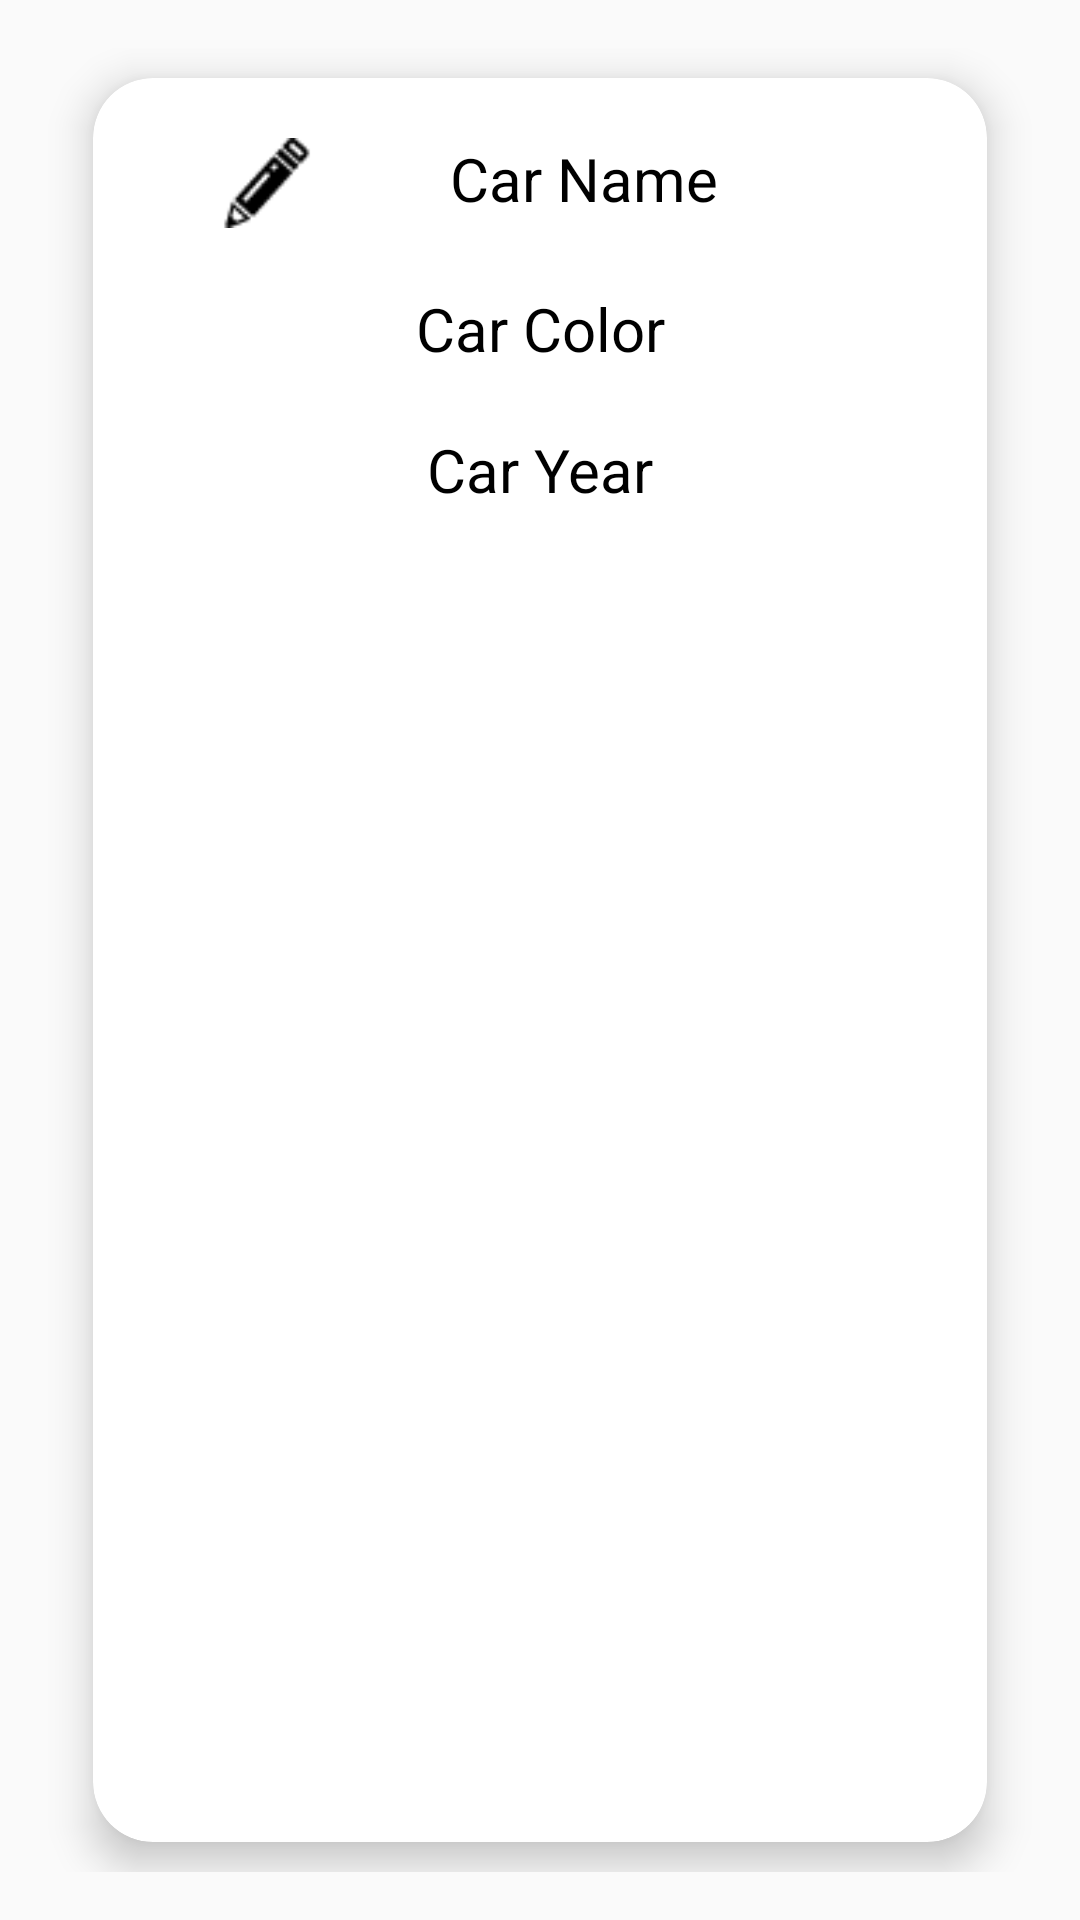

The Android layout XML behind this screen, and the referenced resources:
<!-- AndroidManifest.xml: application theme Theme.HomeWorkRoom -->
<!-- res/layout/car_item.xml -->
<?xml version="1.0" encoding="utf-8"?>
<LinearLayout xmlns:android="http://schemas.android.com/apk/res/android"
    android:layout_width="match_parent"
    android:layout_height="wrap_content"
    xmlns:app="http://schemas.android.com/apk/res-auto"
    android:orientation="vertical"
    android:padding="16dp">


    <androidx.cardview.widget.CardView
        android:layout_width="match_parent"
        android:layout_height="match_parent"
        app:cardCornerRadius="20dp"
        android:layout_marginTop="10dp"
        android:layout_marginBottom="10dp"
        android:layout_marginRight="15dp"
        android:layout_marginLeft="15dp"
        app:cardElevation="8dp">

        <LinearLayout
            android:layout_width="match_parent"
            android:layout_height="match_parent"
            android:layout_gravity="center"
            android:orientation="vertical"
            android:padding="20dp">

            <LinearLayout
                android:layout_width="match_parent"
                android:layout_height="wrap_content"
                android:orientation="horizontal">

                <ImageView
                    android:id="@+id/CarImgPen"
                    android:layout_width="30dp"
                    android:layout_height="30dp"
                    android:layout_weight="1"
                    app:srcCompat="@drawable/img" />

                <TextView
                    android:id="@+id/CarName"
                    android:layout_width="wrap_content"
                    android:layout_height="wrap_content"
                    android:layout_weight="1"
                    android:text="@string/car_name"
                    android:textColor="@color/black"
                    android:textSize="20sp"
                    android:gravity="center"/>

                <ImageView
                    android:id="@+id/CarImgClose"
                    android:layout_width="wrap_content"
                    android:layout_height="wrap_content"
                    android:layout_weight="1"
                    app:srcCompat="@drawable/ic_baseline_close_24" />
            </LinearLayout>

            <TextView
                android:id="@+id/CarColor"
                android:layout_width="match_parent"
                android:layout_height="wrap_content"
                android:text="@string/car_color"
                android:textColor="@color/black"
                android:layout_marginTop="20dp"
                android:textSize="20sp"
                android:gravity="center"/>

            <TextView
                android:id="@+id/CarYear"
                android:layout_width="match_parent"
                android:layout_height="wrap_content"
                android:text="@string/car_year"
                android:textColor="@color/black"
                android:layout_marginTop="20dp"
                android:textSize="20sp"
                android:gravity="center"/>

        </LinearLayout>

    </androidx.cardview.widget.CardView>


</LinearLayout>
<!-- resources referenced by this layout -->
<resources>
  <!-- drawable img: png bitmap (drawable-v24, 494 bytes) -->
  <string name="car_color">Car Color</string>
  <string name="car_name">Car Name</string>
  <string name="car_year">Car Year</string>
  <style name="Theme.HomeWorkRoom" parent="Theme.MaterialComponents.DayNight.NoActionBar.Bridge">
          
          <item name="colorPrimary">@color/teal_200</item>
          <item name="colorPrimaryVariant">@color/teal_200</item>
          <item name="colorOnPrimary">@color/white</item>
          
          <item name="colorSecondary">@color/teal_200</item>
          <item name="colorSecondaryVariant">@color/teal_700</item>
          <item name="colorOnSecondary">@color/black</item>
          
          <item name="android:statusBarColor" tools:targetApi="l">?attr/colorPrimaryVariant</item>
          
      </style>
  <!-- not gathered from this repository: default colours our renderer supplied (Android Studio template values) -->
  <color name="teal_200">#FF03DAC5</color>
  <color name="teal_700">#FF018786</color>
  <color name="black">#FF000000</color>
  <color name="white">#FFFFFFFF</color>
</resources>
